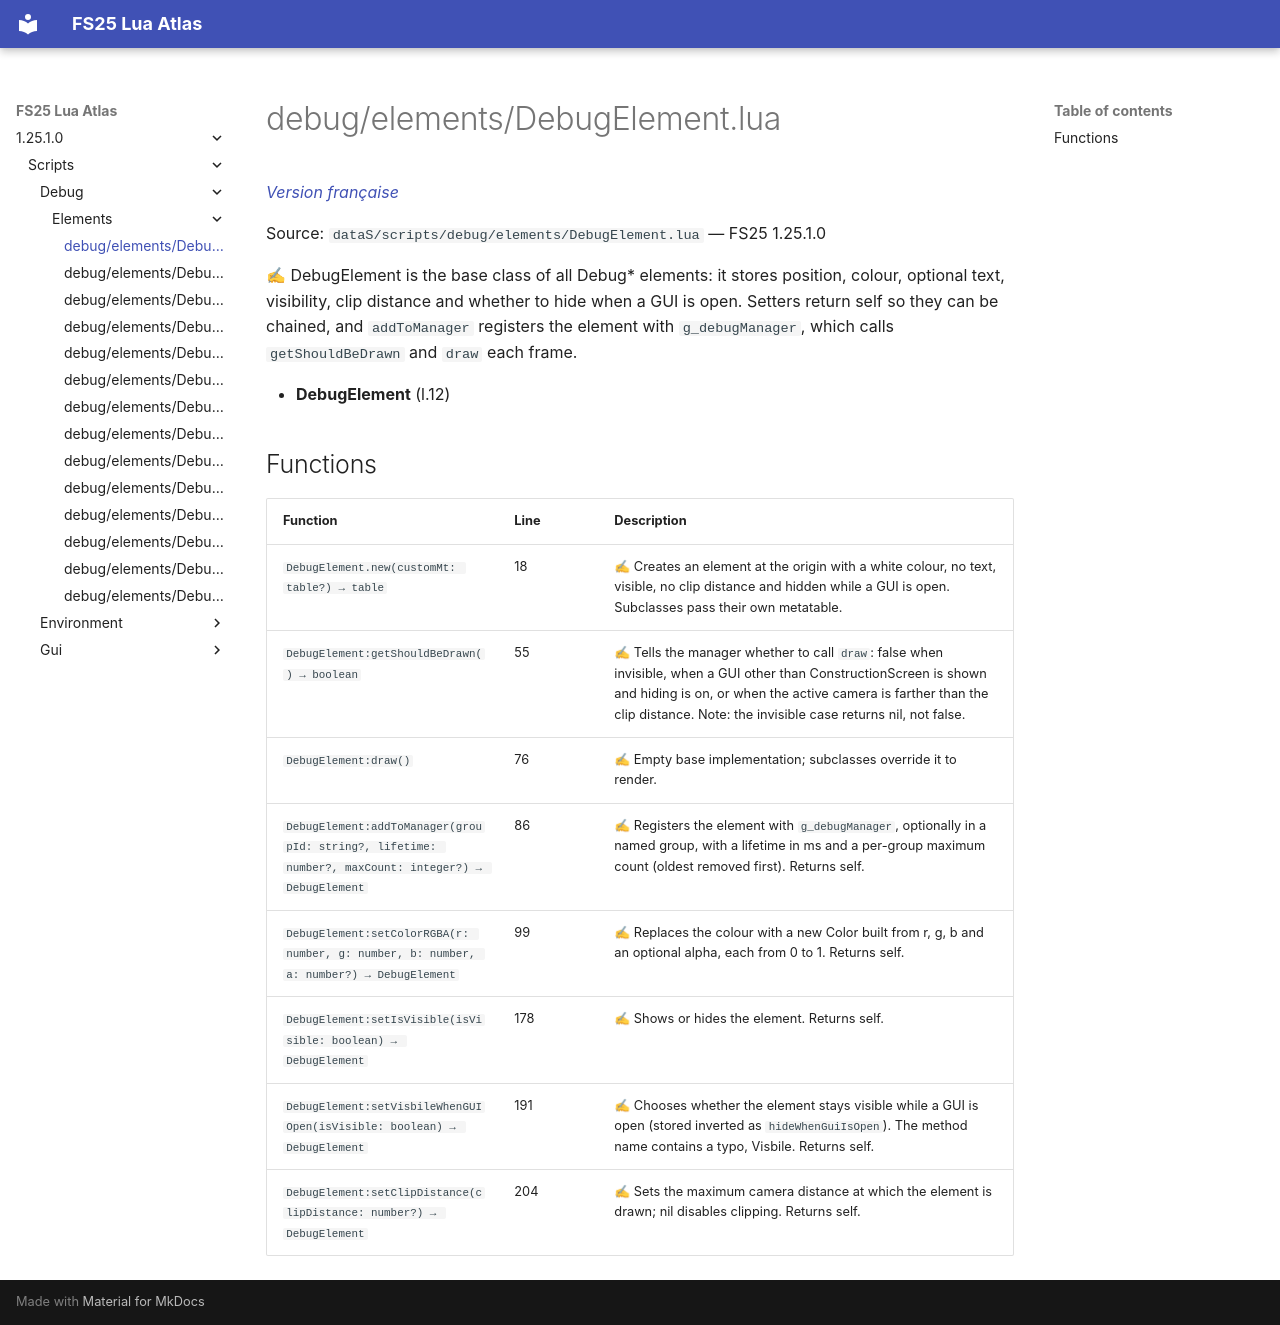

repository: Tim0219800/fs25-lua-atlas · page: 1.25.1.0/scripts/debug/elements/DebugElement.html · generator: mkdocs

# debug/elements/DebugElement.lua

*[Version française](../../../fr/scripts/debug/elements/DebugElement.md)*

Source: `dataS/scripts/debug/elements/DebugElement.lua` — FS25 1.25.1.0

✍ DebugElement is the base class of all Debug* elements: it stores position, colour, optional text, visibility, clip distance and whether to hide when a GUI is open. Setters return self so they can be chained, and `addToManager` registers the element with `g_debugManager`, which calls `getShouldBeDrawn` and `draw` each frame.

- **DebugElement** (l.12)

## Functions

| Function | Line | Description |
|---|---|---|
| `DebugElement.new(customMt: table?) → table` | 18 | ✍ Creates an element at the origin with a white colour, no text, visible, no clip distance and hidden while a GUI is open. Subclasses pass their own metatable. |
| `DebugElement:getShouldBeDrawn() → boolean` | 55 | ✍ Tells the manager whether to call `draw`: false when invisible, when a GUI other than ConstructionScreen is shown and hiding is on, or when the active camera is farther than the clip distance. Note: the invisible case returns nil, not false. |
| `DebugElement:draw()` | 76 | ✍ Empty base implementation; subclasses override it to render. |
| `DebugElement:addToManager(groupId: string?, lifetime: number?, maxCount: integer?) → DebugElement` | 86 | ✍ Registers the element with `g_debugManager`, optionally in a named group, with a lifetime in ms and a per-group maximum count (oldest removed first). Returns self. |
| `DebugElement:setColorRGBA(r: number, g: number, b: number, a: number?) → DebugElement` | 99 | ✍ Replaces the colour with a new Color built from r, g, b and an optional alpha, each from 0 to 1. Returns self. |
| `DebugElement:setIsVisible(isVisible: boolean) → DebugElement` | 178 | ✍ Shows or hides the element. Returns self. |
| `DebugElement:setVisbileWhenGUIOpen(isVisible: boolean) → DebugElement` | 191 | ✍ Chooses whether the element stays visible while a GUI is open (stored inverted as `hideWhenGuiIsOpen`). The method name contains a typo, Visbile. Returns self. |
| `DebugElement:setClipDistance(clipDistance: number?) → DebugElement` | 204 | ✍ Sets the maximum camera distance at which the element is drawn; nil disables clipping. Returns self. |
